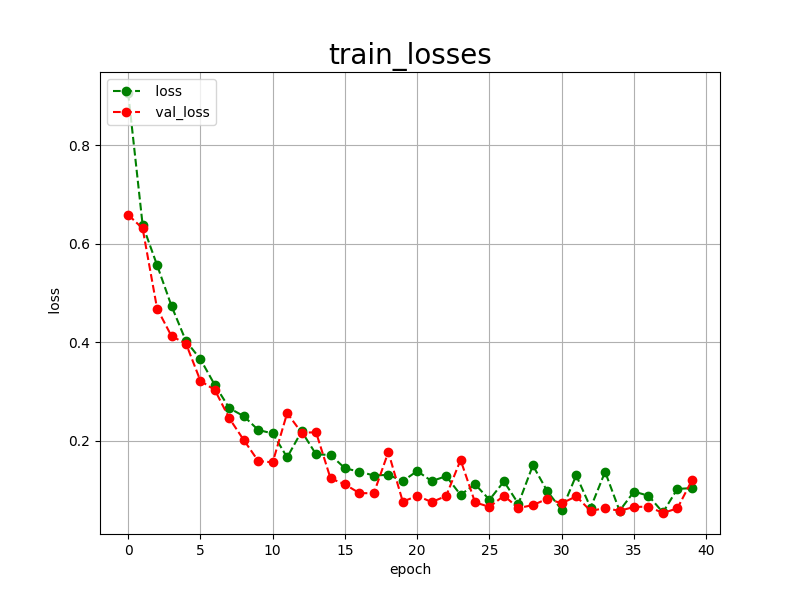

The table this chart was drawn from, first rows:
epoch, loss, val_loss
0, 0.9064, 0.6590
1, 0.6385, 0.6314
2, 0.5568, 0.4688
3, 0.4738, 0.4126
4, 0.4026, 0.3976
5, 0.3658, 0.3219
6, 0.3132, 0.3032
7, 0.2664, 0.2457
8, 0.2502, 0.2017
9, 0.2221, 0.1591
10, 0.2152, 0.1565
11, 0.1666, 0.2564
12, 0.2194, 0.2166
13, 0.1727, 0.2175
14, 0.1715, 0.1239
15, 0.1444, 0.1117
16, 0.1375, 0.0939
17, 0.1297, 0.0938
18, 0.1311, 0.1773
19, 0.1184, 0.0767
20, 0.1388, 0.0883
21, 0.1183, 0.0759
22, 0.1284, 0.0880
23, 0.0905, 0.1613
24, 0.1120, 0.0752
25, 0.0805, 0.0660
26, 0.1177, 0.0887
27, 0.0723, 0.0637
28, 0.1502, 0.0696
29, 0.0978, 0.0824
30, 0.0599, 0.0733
31, 0.1301, 0.0874
32, 0.0643, 0.0578
33, 0.1372, 0.0636
34, 0.0581, 0.0580
35, 0.0970, 0.0659
36, 0.0887, 0.0665
37, 0.0547, 0.0536
38, 0.1025, 0.0630
39, 0.1041, 0.1197
